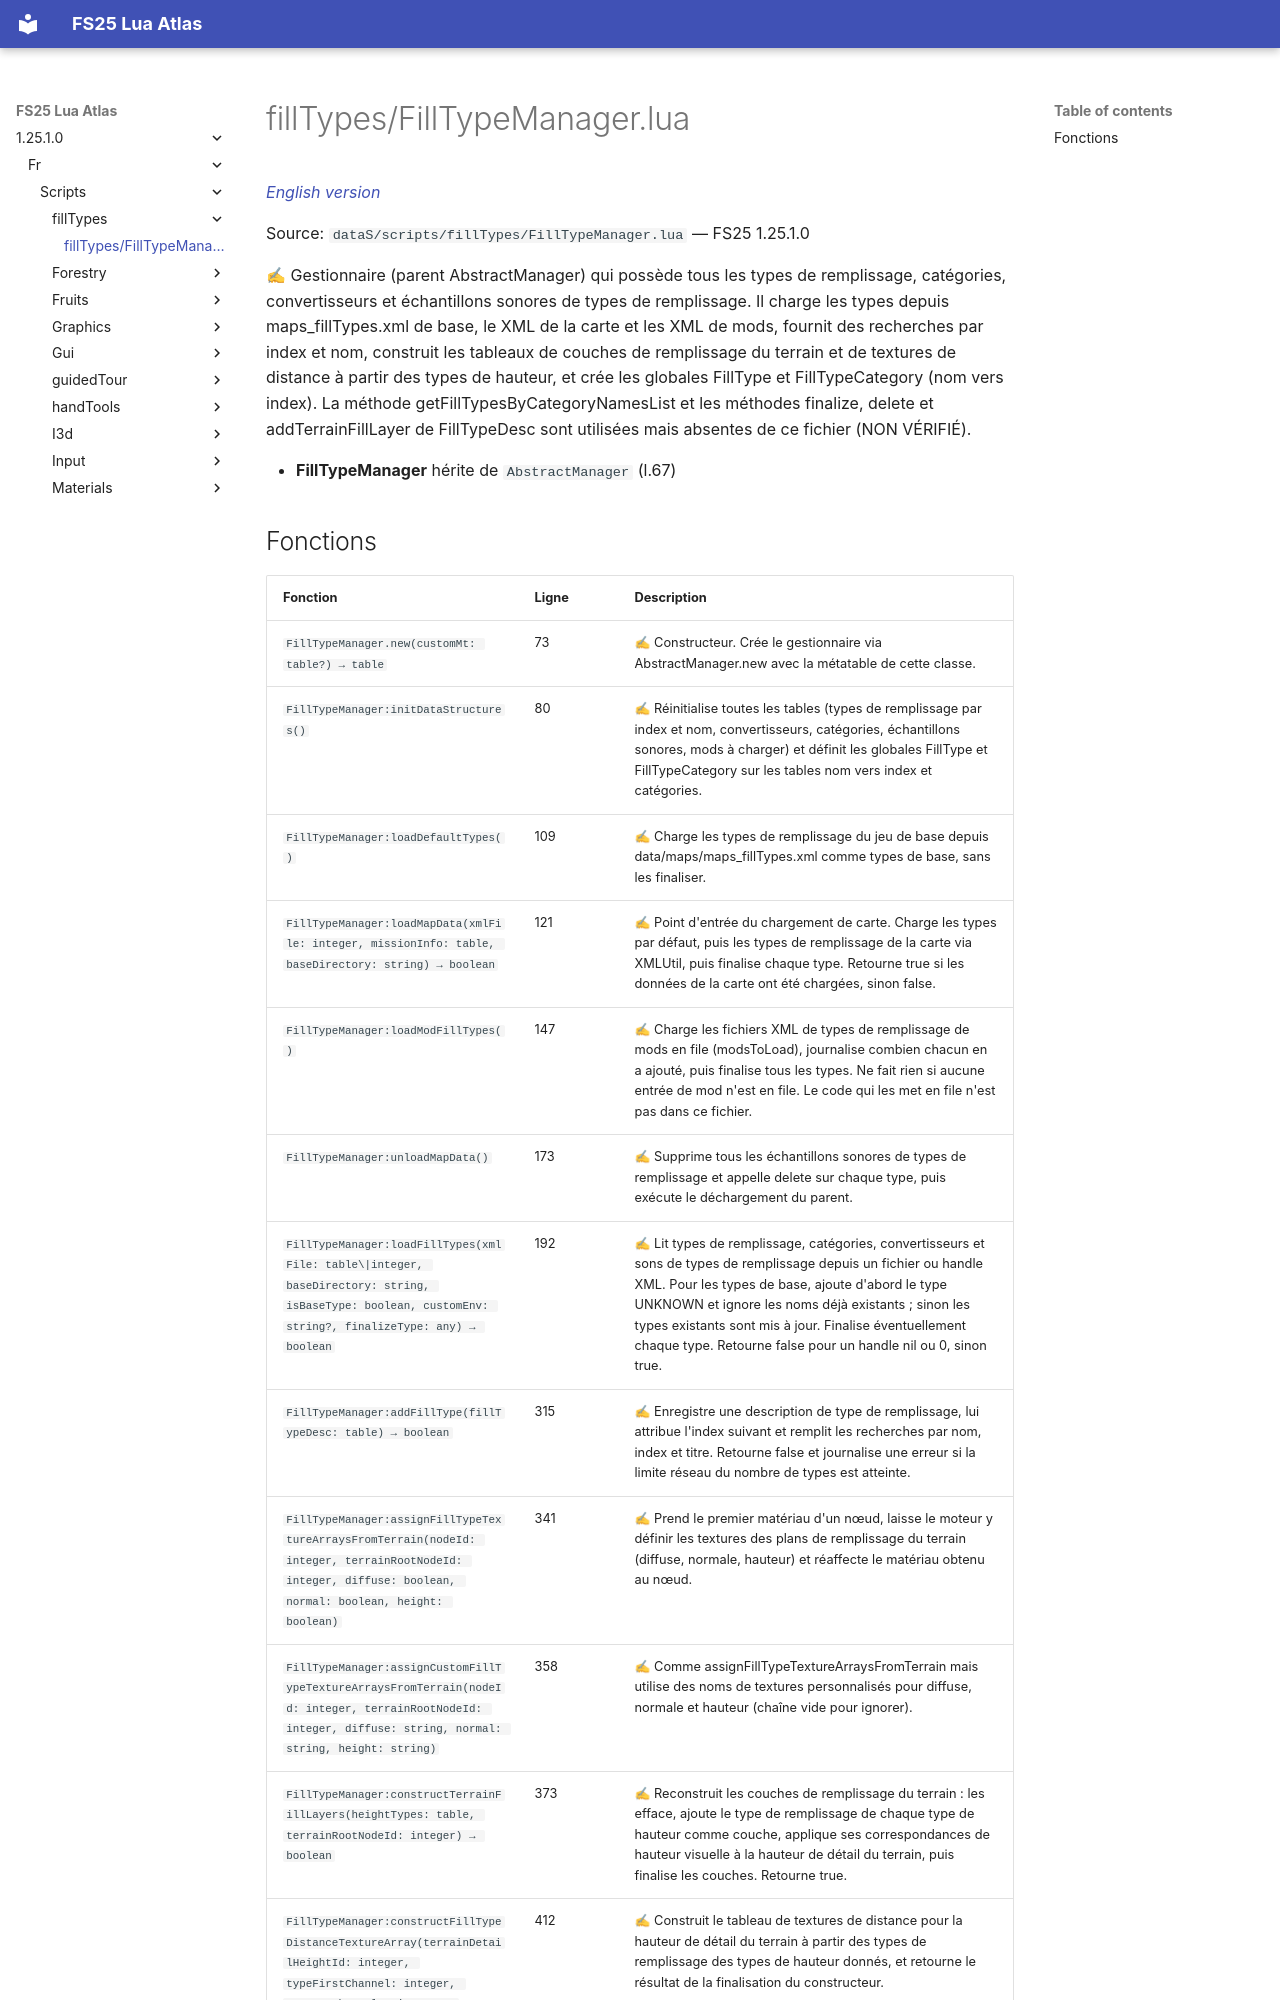

repository: Tim0219800/fs25-lua-atlas · page: 1.25.1.0/fr/scripts/fillTypes/FillTypeManager.html · generator: mkdocs

# fillTypes/FillTypeManager.lua

*[English version](../../../scripts/fillTypes/FillTypeManager.md)*

Source: `dataS/scripts/fillTypes/FillTypeManager.lua` — FS25 1.25.1.0

✍ Gestionnaire (parent AbstractManager) qui possède tous les types de remplissage, catégories, convertisseurs et échantillons sonores de types de remplissage. Il charge les types depuis maps_fillTypes.xml de base, le XML de la carte et les XML de mods, fournit des recherches par index et nom, construit les tableaux de couches de remplissage du terrain et de textures de distance à partir des types de hauteur, et crée les globales FillType et FillTypeCategory (nom vers index). La méthode getFillTypesByCategoryNamesList et les méthodes finalize, delete et addTerrainFillLayer de FillTypeDesc sont utilisées mais absentes de ce fichier (NON VÉRIFIÉ).

- **FillTypeManager** hérite de `AbstractManager` (l.67)
